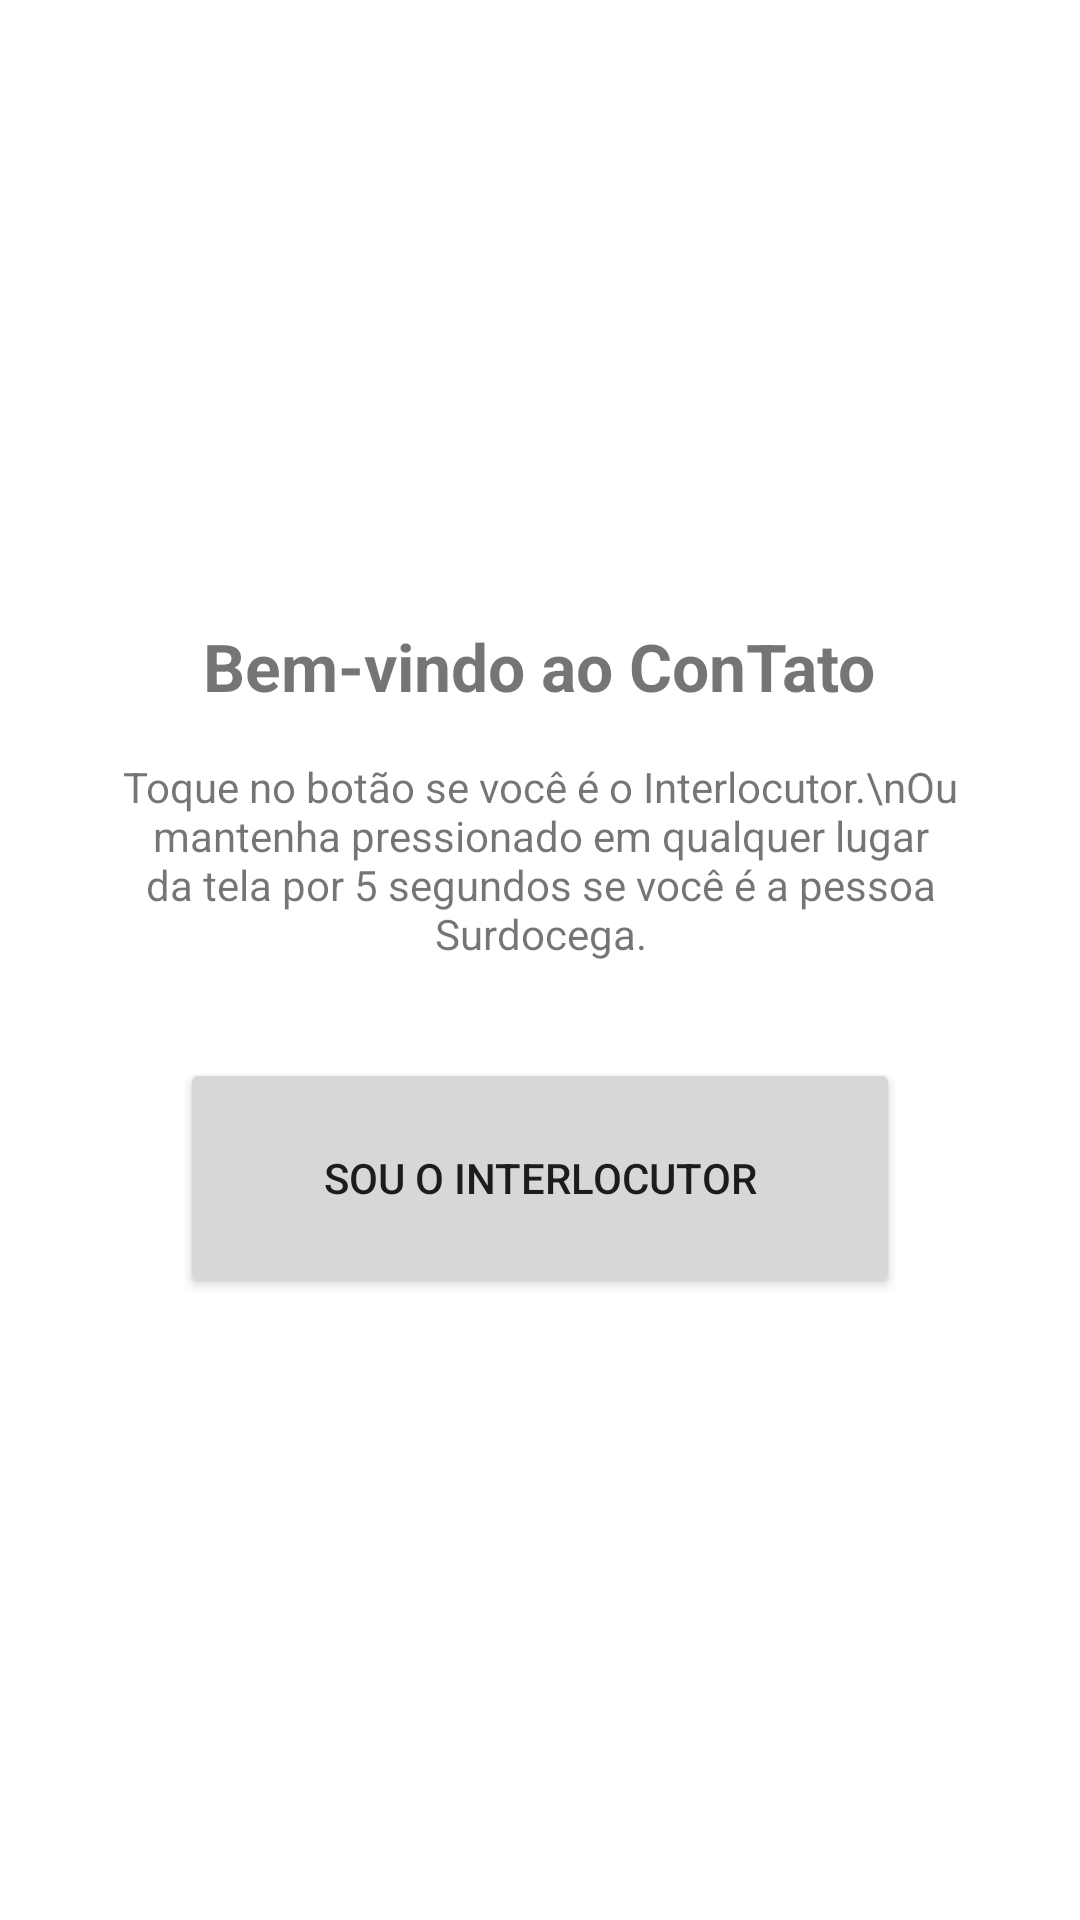

Here is an Android app screen rendered from its layout file. Give the layout XML and the strings, colors and styles it references.
<!-- AndroidManifest.xml: application theme Theme.ConTatoApp -->
<!-- res/layout/activity_mode_selection.xml -->
<?xml version="1.0" encoding="utf-8"?>
<FrameLayout xmlns:android="http://schemas.android.com/apk/res/android"
    android:id="@+id/rootModeSelection"
    android:layout_width="match_parent"
    android:layout_height="match_parent"
    android:background="#FFFFFF">

    <LinearLayout
        android:layout_width="match_parent"
        android:layout_height="wrap_content"
        android:layout_gravity="center"
        android:orientation="vertical"
        android:gravity="center_horizontal"
        android:padding="32dp">

        <TextView
            android:layout_width="wrap_content"
            android:layout_height="wrap_content"
            android:text="Bem-vindo ao ConTato"
            android:textSize="22sp"
            android:textStyle="bold"
            android:layout_marginBottom="16dp" />

        <TextView
            android:layout_width="wrap_content"
            android:layout_height="wrap_content"
            android:text="Toque no botão se você é o Interlocutor.\nOu mantenha pressionado em qualquer lugar da tela por 5 segundos se você é a pessoa Surdocega."
            android:textAlignment="center"
            android:layout_marginBottom="32dp" />

        <Button
            android:id="@+id/btnSelectCommunicator"
            android:layout_width="wrap_content"
            android:layout_height="80dp"
            android:minWidth="240dp"
            android:text="Sou o Interlocutor" />

    </LinearLayout>

</FrameLayout>
<!-- resources referenced by this layout -->
<resources>
  <style name="Theme.ConTatoApp" parent="Theme.MaterialComponents.DayNight.DarkActionBar">
          
          <item name="colorPrimary">@color/purple_500</item>
          <item name="colorPrimaryVariant">@color/purple_700</item>
          <item name="colorOnPrimary">@color/white</item>
          
          <item name="colorSecondary">@color/teal_200</item>
          <item name="colorSecondaryVariant">@color/teal_700</item>
          <item name="colorOnSecondary">@color/black</item>
          
          <item name="android:statusBarColor">?attr/colorPrimaryVariant</item>
          
      </style>
  <!-- not gathered from this repository: default colours our renderer supplied (Android Studio template values) -->
  <color name="purple_500">#FF6200EE</color>
  <color name="purple_700">#FF3700B3</color>
  <color name="teal_200">#FF03DAC5</color>
  <color name="teal_700">#FF018786</color>
  <color name="black">#FF000000</color>
  <color name="white">#FFFFFFFF</color>
</resources>
